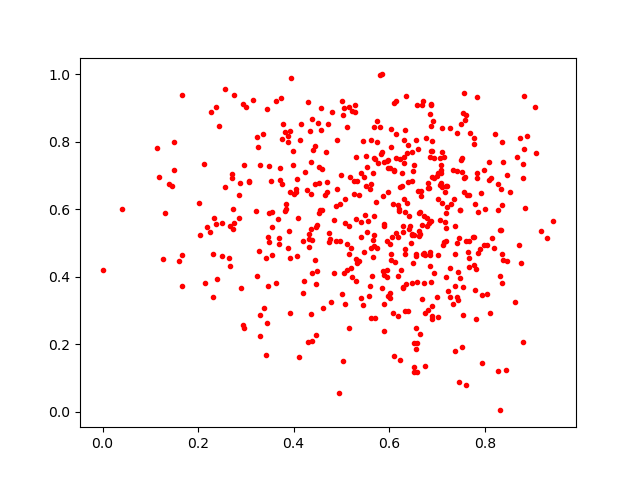

The table this chart was drawn from, first rows:
0.63597506, 0.93719506
0.6009, 0.3511
0.6567, 0.4616
0.7984, 0.4953
0.7424, 0.3401
0.6903, 0.7735
0.4649, 0.641
0.6937, 0.4099
0.511, 0.4986
0.6328, 0.2973
0.527, 0.6846
0.6899, 0.8036
0.8369, 0.801
0.5825, 0.7651
0.6678, 0.334
0.3557, 0.5479
0.7555, 0.3701
0.7456, 0.5157
0.6858, 0.431
0.6524, 0.1315
0.7663, 0.4558
0.6999, 0.7002
0.5498, 0.5821
0.5206, 0.4842
0.6282, 0.3677
0.8122, 0.6936
0.4499, 0.4172
0.6561, 0.4665
0.4319, 0.527
0.6732, 0.5803
0.167, 0.4639
0.6574, 0.1185
0.1607, 0.4475
0.5674, 0.5811
0.4599, 0.7194
0.4801, 0.8881
0.6617, 0.5891
0.737, 0.5518
0.6328, 0.5928
0.8436, 0.1234
0.4378, 0.5098
0.7328, 0.7151
0.4615, 0.3067
0.6525, 0.1168
0.6524, 0.5241
0.4854, 0.5677
0.7582, 0.8638
0.6201, 0.5951
0.4322, 0.4895
0.6382, 0.6199
0.6451, 0.5014
0.3983, 0.7319
0.3387, 0.3072
0.7203, 0.6076
0.5953, 0.505
0.6873, 0.9089
0.8822, 0.7797
0.8345, 0.54
0.5694, 0.7493
0.2672, 0.5519
0.5977, 0.7224
... 467 more rows
